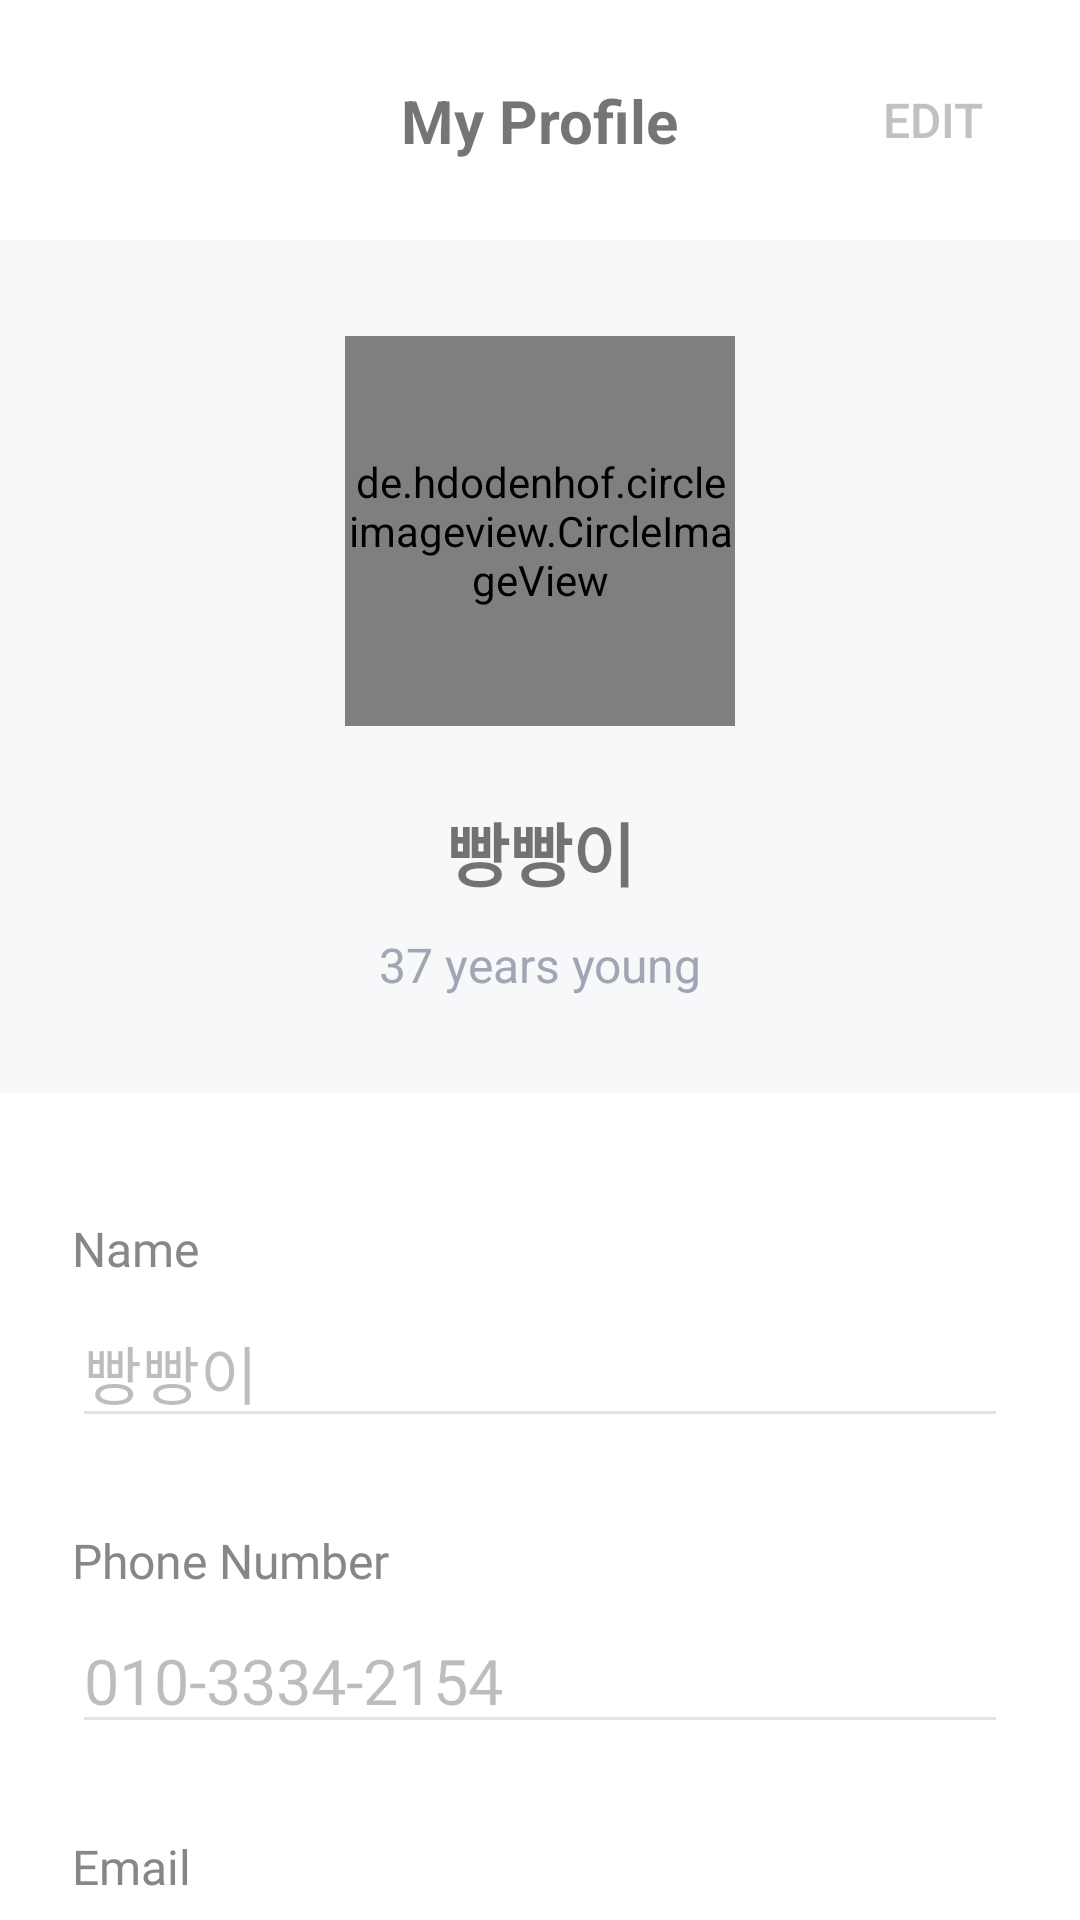

Layout XML and referenced resources for this Android screen:
<!-- AndroidManifest.xml: application theme Theme.TeamProjectChicken -->
<!-- res/layout/fragment_my_page.xml -->
<?xml version="1.0" encoding="utf-8"?>
<androidx.constraintlayout.widget.ConstraintLayout xmlns:android="http://schemas.android.com/apk/res/android"
    xmlns:app="http://schemas.android.com/apk/res-auto"
    xmlns:tools="http://schemas.android.com/tools"
    android:layout_width="match_parent"
    android:layout_height="match_parent"
    tools:context=".activities.MyPageFragment">

    <androidx.constraintlayout.widget.ConstraintLayout
        android:id="@+id/cl_my_title"
        android:layout_width="match_parent"
        android:layout_height="80dp"
        app:layout_constraintStart_toStartOf="parent"
        app:layout_constraintTop_toTopOf="parent">

        <TextView
            android:id="@+id/tv_my_title"
            android:layout_width="wrap_content"
            android:layout_height="wrap_content"
            android:text="My Profile"
            android:textSize="20sp"
            android:textStyle="bold"
            app:layout_constraintBottom_toBottomOf="parent"
            app:layout_constraintEnd_toEndOf="parent"
            app:layout_constraintStart_toStartOf="parent"
            app:layout_constraintTop_toTopOf="parent" />

        <androidx.appcompat.widget.AppCompatButton
            android:id="@+id/btn_my_save"
            android:layout_width="50dp"
            android:layout_height="wrap_content"
            android:layout_marginEnd="24dp"
            android:background="@null"
            android:text="EDIT"
            android:textColor="#C1C1C1"
            android:textSize="16sp"
            app:layout_constraintBottom_toBottomOf="parent"
            app:layout_constraintEnd_toEndOf="parent"
            app:layout_constraintTop_toTopOf="parent" />

    </androidx.constraintlayout.widget.ConstraintLayout>

    <ScrollView
        android:layout_width="match_parent"
        android:layout_height="0dp"
        android:scrollbars="none"
        app:layout_constraintEnd_toEndOf="parent"
        app:layout_constraintHeight_percent="0.9"
        app:layout_constraintStart_toStartOf="parent"
        app:layout_constraintTop_toBottomOf="@+id/cl_my_title">

        <androidx.constraintlayout.widget.ConstraintLayout
            android:layout_width="match_parent"
            android:layout_height="match_parent">

            <androidx.constraintlayout.widget.ConstraintLayout
                android:id="@+id/cl_my"
                android:layout_width="match_parent"
                android:layout_height="wrap_content"
                android:background="#F7F8Fa"
                app:layout_constraintEnd_toEndOf="parent"
                app:layout_constraintStart_toStartOf="parent"
                app:layout_constraintTop_toTopOf="parent">

                <de.hdodenhof.circleimageview.CircleImageView
                    android:id="@+id/iv_my_profile"
                    android:layout_width="130dp"
                    android:layout_height="130dp"
                    android:layout_marginTop="32dp"
                    android:background="#00FFFFFF"
                    android:src="@drawable/myprofile"
                    app:civ_border_color="#9A9A9A"
                    app:civ_border_width="2dp"
                    app:layout_constraintEnd_toEndOf="parent"
                    app:layout_constraintStart_toStartOf="parent"
                    app:layout_constraintTop_toTopOf="@+id/cl_my" />

                <TextView
                    android:id="@+id/tv_my_name"
                    android:layout_width="wrap_content"
                    android:layout_height="wrap_content"
                    android:layout_marginTop="25dp"
                    android:background="#00FFFFFF"
                    android:text="빵빵이"
                    android:textSize="23sp"
                    android:textStyle="bold"
                    app:layout_constraintEnd_toEndOf="parent"
                    app:layout_constraintStart_toStartOf="parent"
                    app:layout_constraintTop_toBottomOf="@+id/iv_my_profile" />

                <TextView
                    android:id="@+id/tv_my_age"
                    android:layout_width="wrap_content"
                    android:layout_height="wrap_content"
                    android:layout_marginTop="10dp"
                    android:layout_marginBottom="32dp"
                    android:background="#00FFFFFF"
                    android:text="37 years young"
                    android:textColor="#A3A5B5"
                    android:textSize="16sp"
                    app:layout_constraintBottom_toBottomOf="parent"
                    app:layout_constraintEnd_toEndOf="parent"
                    app:layout_constraintStart_toStartOf="parent"
                    app:layout_constraintTop_toBottomOf="@+id/tv_my_name" />

            </androidx.constraintlayout.widget.ConstraintLayout>

            <TextView
                android:id="@+id/tv_my_name_title"
                android:layout_width="wrap_content"
                android:layout_height="wrap_content"
                android:layout_marginStart="24dp"
                android:layout_marginTop="41dp"
                android:fontFamily="@font/mainfont"
                android:text="Name"
                android:textColor="#878787"
                android:textSize="16sp"
                app:layout_constraintStart_toStartOf="parent"
                app:layout_constraintTop_toBottomOf="@+id/cl_my" />

            <EditText
                android:id="@+id/et_my_name"
                android:layout_width="match_parent"
                android:layout_height="wrap_content"
                android:layout_marginStart="24dp"
                android:layout_marginTop="5dp"
                android:layout_marginEnd="24dp"
                android:backgroundTint="#E3E3E3"
                android:enabled="false"
                android:fontFamily="@font/mainfont"
                android:text="빵빵이"
                android:textSize="21sp"
                app:layout_constraintEnd_toEndOf="parent"
                app:layout_constraintStart_toStartOf="parent"
                app:layout_constraintTop_toBottomOf="@+id/tv_my_name_title" />

            <TextView
                android:id="@+id/tv_my_phoneNumber_title"
                android:layout_width="wrap_content"
                android:layout_height="wrap_content"
                android:layout_marginStart="24dp"
                android:layout_marginTop="30dp"
                android:fontFamily="@font/mainfont"
                android:text="Phone Number"
                android:textColor="#878787"
                android:textSize="16sp"
                app:layout_constraintStart_toStartOf="parent"
                app:layout_constraintTop_toBottomOf="@+id/et_my_name" />

            <EditText
                android:id="@+id/et_my_phoneNumber"
                android:layout_width="match_parent"
                android:layout_height="wrap_content"
                android:layout_marginStart="24dp"
                android:layout_marginTop="5dp"
                android:layout_marginEnd="24dp"
                android:backgroundTint="#E3E3E3"
                android:enabled="false"
                android:fontFamily="@font/mainfont"
                android:text="010-3334-2154"
                android:textSize="21sp"
                app:layout_constraintEnd_toEndOf="parent"
                app:layout_constraintStart_toStartOf="parent"
                app:layout_constraintTop_toBottomOf="@+id/tv_my_phoneNumber_title" />

            <TextView
                android:id="@+id/tv_my_email_title"
                android:layout_width="wrap_content"
                android:layout_height="wrap_content"
                android:layout_marginStart="24dp"
                android:layout_marginTop="30dp"
                android:fontFamily="@font/mainfont"
                android:text="Email"
                android:textColor="#878787"
                android:textSize="16sp"
                app:layout_constraintStart_toStartOf="parent"
                app:layout_constraintTop_toBottomOf="@+id/et_my_phoneNumber" />

            <EditText
                android:id="@+id/et_my_email"
                android:layout_width="match_parent"
                android:layout_height="wrap_content"
                android:layout_marginStart="24dp"
                android:layout_marginTop="5dp"
                android:layout_marginEnd="24dp"
                android:backgroundTint="#E3E3E3"
                android:enabled="false"
                android:fontFamily="@font/mainfont"
                android:text="b2ang2e@gmail.com"
                android:textSize="21sp"
                app:layout_constraintEnd_toEndOf="parent"
                app:layout_constraintStart_toStartOf="parent"
                app:layout_constraintTop_toBottomOf="@+id/tv_my_email_title" />

            <TextView
                android:id="@+id/tv_my_birth_title"
                android:layout_width="wrap_content"
                android:layout_height="wrap_content"
                android:layout_marginStart="24dp"
                android:layout_marginTop="30dp"
                android:fontFamily="@font/mainfont"
                android:text="Date of Birth"
                android:textColor="#878787"
                android:textSize="16sp"
                app:layout_constraintStart_toStartOf="parent"
                app:layout_constraintTop_toBottomOf="@+id/et_my_email" />

            <EditText
                android:id="@+id/et_my_birth"
                android:layout_width="match_parent"
                android:layout_height="wrap_content"
                android:layout_marginStart="24dp"
                android:layout_marginTop="5dp"
                android:layout_marginEnd="24dp"
                android:layout_marginBottom="50dp"
                android:backgroundTint="#E3E3E3"
                android:enabled="false"
                android:fontFamily="@font/mainfont"
                android:text="1997.12.25"
                android:textSize="21sp"
                app:layout_constraintBottom_toBottomOf="parent"
                app:layout_constraintEnd_toEndOf="parent"
                app:layout_constraintStart_toStartOf="parent"
                app:layout_constraintTop_toBottomOf="@+id/tv_my_birth_title" />

        </androidx.constraintlayout.widget.ConstraintLayout>


    </ScrollView>

    <ImageView
        android:id="@+id/iv_my_profileBig"
        android:layout_width="400dp"
        android:layout_height="400dp"
        android:background="#00FFFFFF"
        android:src="@drawable/user22"
        app:civ_border_color="#9A9A9A"
        app:civ_border_width="2dp"
        android:scaleType="fitCenter"
        app:layout_constraintEnd_toEndOf="parent"
        app:layout_constraintBottom_toBottomOf="parent"
        app:layout_constraintStart_toStartOf="parent"
        app:layout_constraintTop_toTopOf="parent"
        android:visibility="invisible"/>
</androidx.constraintlayout.widget.ConstraintLayout>
<!-- resources referenced by this layout -->
<resources>
  <!-- drawable myprofile: png bitmap (drawable, 264649 bytes) -->
  <!-- drawable user22: png bitmap (drawable, 204506 bytes) -->
  <style name="Theme.TeamProjectChicken" parent="Base.Theme.TeamProjectChicken" />
  <style name="Base.Theme.TeamProjectChicken" parent="Theme.AppCompat.DayNight.NoActionBar">
          <item name="android:colorBackground">@color/white</item>--&gt;
          <item name="colorSecondary">@color/white</item>
          <item name="colorSecondaryVariant">@color/white</item>
      </style>
  <color name="white">#FFFFFFFF</color>
</resources>
